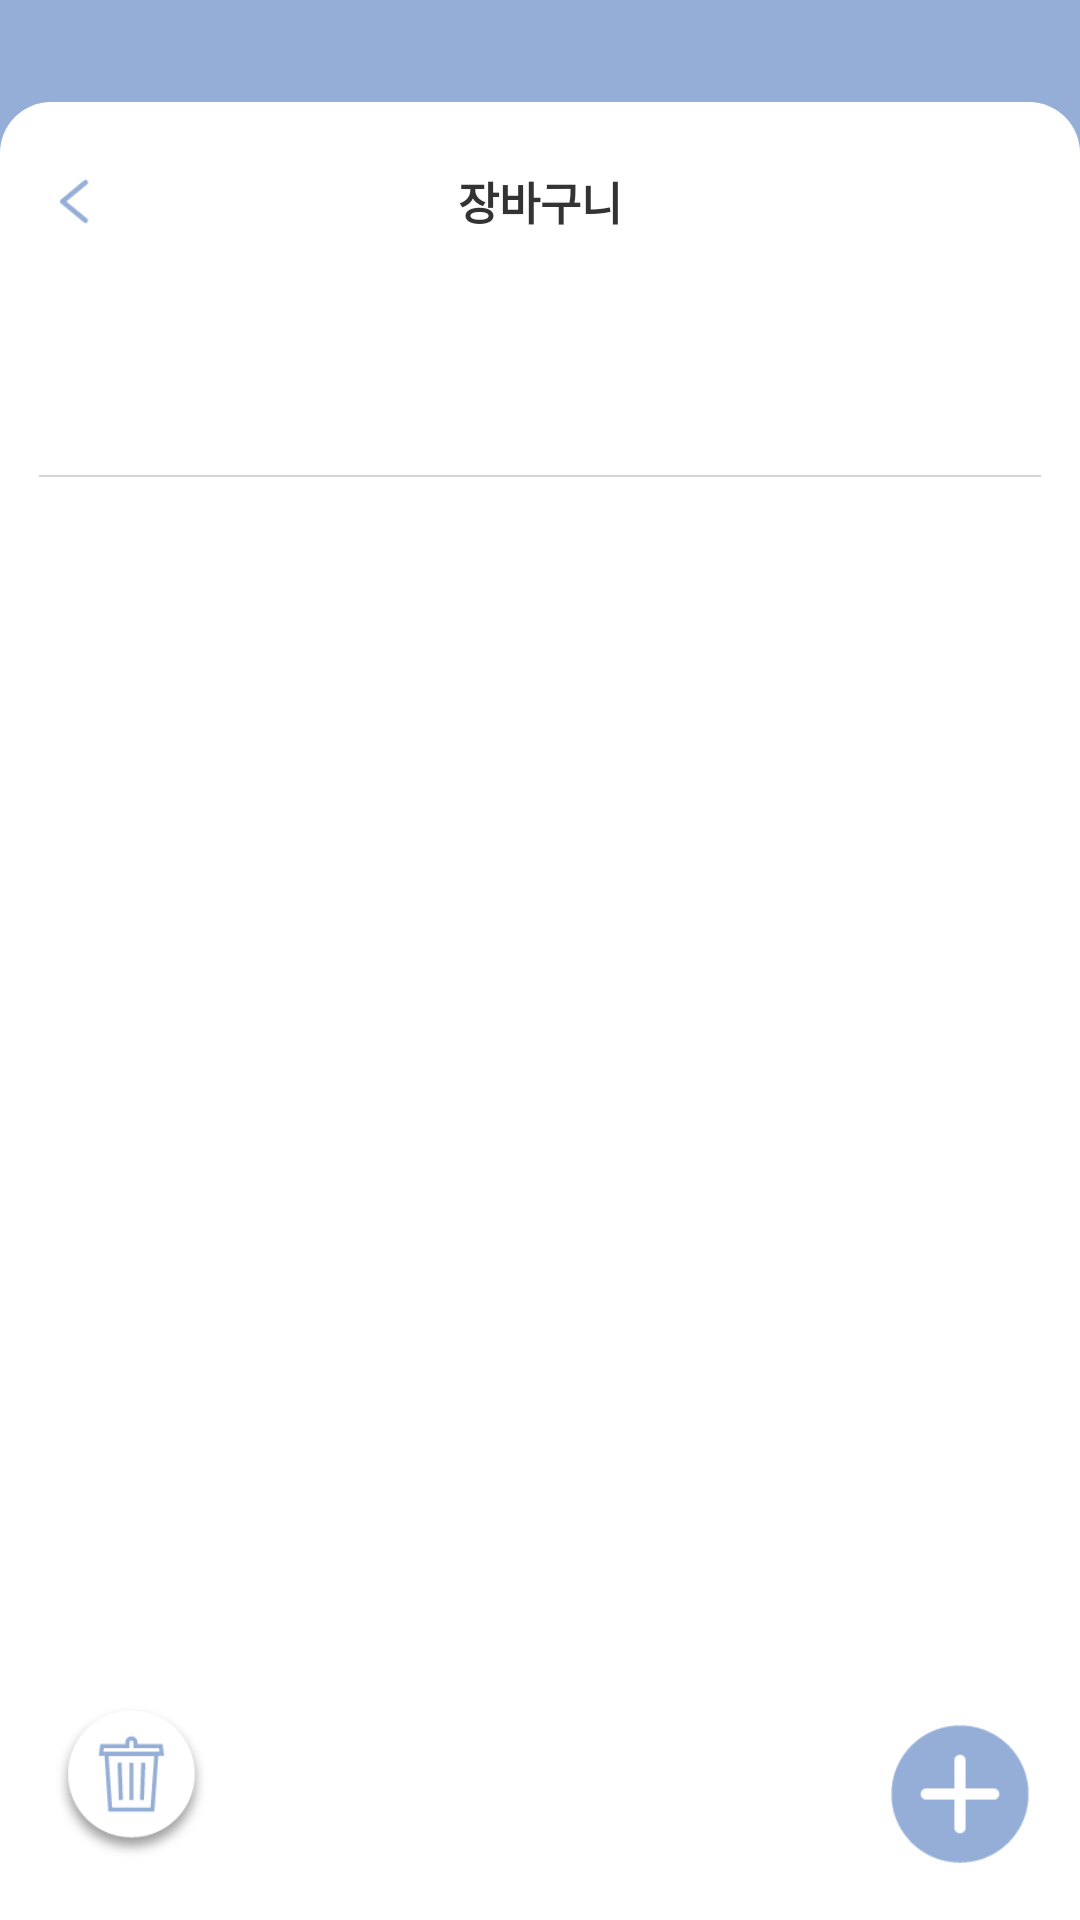

Android layout source for this screen:
<!-- AndroidManifest.xml: application theme AppTheme -->
<!-- res/layout/fragment_basket.xml -->
<?xml version="1.0" encoding="utf-8"?>
<androidx.constraintlayout.widget.ConstraintLayout
    android:layout_width="match_parent"
    android:layout_height="match_parent"
    xmlns:android="http://schemas.android.com/apk/res/android"
    xmlns:app="http://schemas.android.com/apk/res-auto"
    xmlns:tools="http://schemas.android.com/tools"
    android:background="#95aed7">

    <View
        android:id="@+id/view1"
        android:layout_width="match_parent"
        android:layout_height="0dp"
        android:layout_marginTop="34dp"
        android:background="@drawable/main_background"
        app:layout_constraintBottom_toBottomOf="parent"
        app:layout_constraintTop_toTopOf="parent"
        app:layout_constraintVertical_bias="0.0"
        tools:layout_editor_absoluteX="70dp" />

    <TextView
        android:id="@+id/basketTextView"
        android:layout_width="wrap_content"
        android:layout_height="wrap_content"
        app:layout_constraintTop_toTopOf="@id/view1"
        app:layout_constraintLeft_toLeftOf="@id/view1"
        app:layout_constraintRight_toRightOf="@id/view1"
        android:layout_marginTop="22dp"
        android:text="장바구니"
        android:textSize="15sp"
        android:textColor="#333333"
        android:textStyle="bold"
        android:textAlignment="center"
        android:gravity="center"/>

    <ImageButton
        android:id="@+id/baseBackButtonInBasket"
        android:layout_width="10dp"
        android:layout_height="15dp"
        android:src="@drawable/back_button"
        android:background="#FFFFFF"
        app:layout_constraintTop_toTopOf="@id/basketTextView"
        app:layout_constraintBottom_toBottomOf="@id/basketTextView"
        app:layout_constraintLeft_toLeftOf="@id/view1"
        android:layout_marginLeft="20dp"
        android:adjustViewBounds="true"
        android:scaleType="fitCenter"/>

    <Button
        android:id="@+id/backButtonInBasketFragment"
        android:layout_width="40dp"
        android:layout_height="45dp"
        android:background="@android:color/transparent"
        app:layout_constraintTop_toTopOf="@id/basketTextView"
        app:layout_constraintBottom_toBottomOf="@id/basketTextView"
        app:layout_constraintLeft_toLeftOf="@id/view1"
        android:layout_marginLeft="5.6dp"
        />

    <TextView
        android:id="@+id/basketGuideTextView"
        android:layout_width="wrap_content"
        android:layout_height="wrap_content"
        android:text=""
        android:textSize="16sp"
        android:textStyle="bold"
        android:textColor="#666666"
        app:layout_constraintLeft_toLeftOf="@id/basketTextView"
        app:layout_constraintRight_toRightOf="@id/basketTextView"
        app:layout_constraintTop_toBottomOf="@id/basketTextView"
        android:layout_marginTop="41dp"/>

    <View
        android:id="@+id/basketUnderline"
        android:layout_width="match_parent"
        android:layout_height="1.5dp"
        android:layout_marginTop="17.5dp"
        android:layout_marginHorizontal="13dp"
        android:background="@drawable/category_underline"
        app:layout_constraintTop_toBottomOf="@id/basketGuideTextView"/>

    <androidx.recyclerview.widget.RecyclerView
        android:id="@+id/RecyclerViewInBasketFragment"
        android:scrollbars="vertical"
        android:layout_width="match_parent"
        android:layout_height="0dp"
        tools:context=".fragment.BasketFragment"
        app:layout_constraintTop_toBottomOf="@id/basketUnderline"
        app:layout_constraintBottom_toBottomOf="@id/view1"
        />

    <ImageButton
        android:id="@+id/basket_trashcan_btn"
        android:layout_width="54dp"
        android:layout_height="54dp"
        app:layout_constraintLeft_toLeftOf="parent"
        app:layout_constraintBottom_toBottomOf="parent"
        android:layout_marginLeft="17dp"
        android:layout_marginBottom="19dp"
        android:background="@android:color/transparent"
        android:src="@drawable/basket_trash_btn"
        android:adjustViewBounds="true"
        android:scaleType="fitCenter"/>

    <ImageButton
        android:id="@+id/plusFoodBtn"
        android:layout_width="46dp"
        android:layout_height="46dp"
        app:layout_constraintRight_toRightOf="parent"
        app:layout_constraintBottom_toBottomOf="parent"
        android:layout_marginRight="17dp"
        android:layout_marginBottom="19dp"
        android:background="@android:color/transparent"
        android:src="@drawable/basket_plus_btn"
        android:adjustViewBounds="true"
        android:scaleType="fitCenter"/>

</androidx.constraintlayout.widget.ConstraintLayout>
<!-- resources referenced by this layout -->
<resources>
  <!-- drawable back_button: png bitmap (drawable, 848 bytes) -->
  <!-- drawable basket_plus_btn: png bitmap (drawable, 1738 bytes) -->
  <!-- drawable basket_trash_btn: png bitmap (drawable, 5777 bytes) -->
  <!-- drawable category_underline (drawable) -->
  <?xml version="1.0" encoding="utf-8"?>
  <layer-list xmlns:android="http://schemas.android.com/apk/res/android" >
      <item
          android:bottom="1dp"
          android:left="-2dp"
          android:right="-2dp"
          android:top="-2dp">
          <shape android:shape="rectangle" >
              <stroke
                  android:width="1dp"
                  android:color="#cccccccc" />
  
              <solid android:color="#cccccccc" />
          </shape>
      </item>
  </layer-list>
  <!-- drawable main_background (drawable) -->
  <?xml version="1.0" encoding="utf-8"?>
  <shape xmlns:android="http://schemas.android.com/apk/res/android"
      android:padding="10dp"
      android:shape="rectangle" >
      <solid android:color="@color/white" />
      <corners
          android:topLeftRadius="17dp"
          android:topRightRadius="17dp" />
  
  </shape>
  <style name="AppTheme" parent="Theme.AppCompat.Light.DarkActionBar">
          
          <item name="colorPrimary">@color/colorPrimary</item>
          <item name="colorPrimaryDark">@color/colorPrimaryDark</item>
          <item name="colorAccent">@color/colorAccent</item>
          <item name="windowActionBar">false</item>
          <item name="windowNoTitle">true</item>
          <item name="android:windowFullscreen">true</item>
  
          
          <item name="android:listPreferredItemHeightSmall">30dp</item>
          <item name="android:listPreferredItemPaddingLeft">5dp</item>
          <item name="android:listPreferredItemPaddingRight">5dp</item>
  
          <item name="android:textAppearanceLargePopupMenu">@style/myPopupMenuTextAppearanceLarge</item>
  
      </style>
  <color name="white">#FFFFFF</color>
  <color name="colorPrimary">#6200EE</color>
  <color name="colorPrimaryDark">#3700B3</color>
  <color name="colorAccent">#95aed7</color>
  <style name="myPopupMenuTextAppearanceLarge" parent="@android:style/TextAppearance.DeviceDefault.Widget.PopupMenu.Large">
          <item name="android:textColor">#333333</item>
          <item name="android:textStyle">bold</item>
          <item name="android:textSize">12sp</item>
      </style>
</resources>
